Labelled photos from "Obstructed_Vials", an image-classification folder in mynameisvinn/Obstructed_Vials. The possible labels are: clean, noisy.

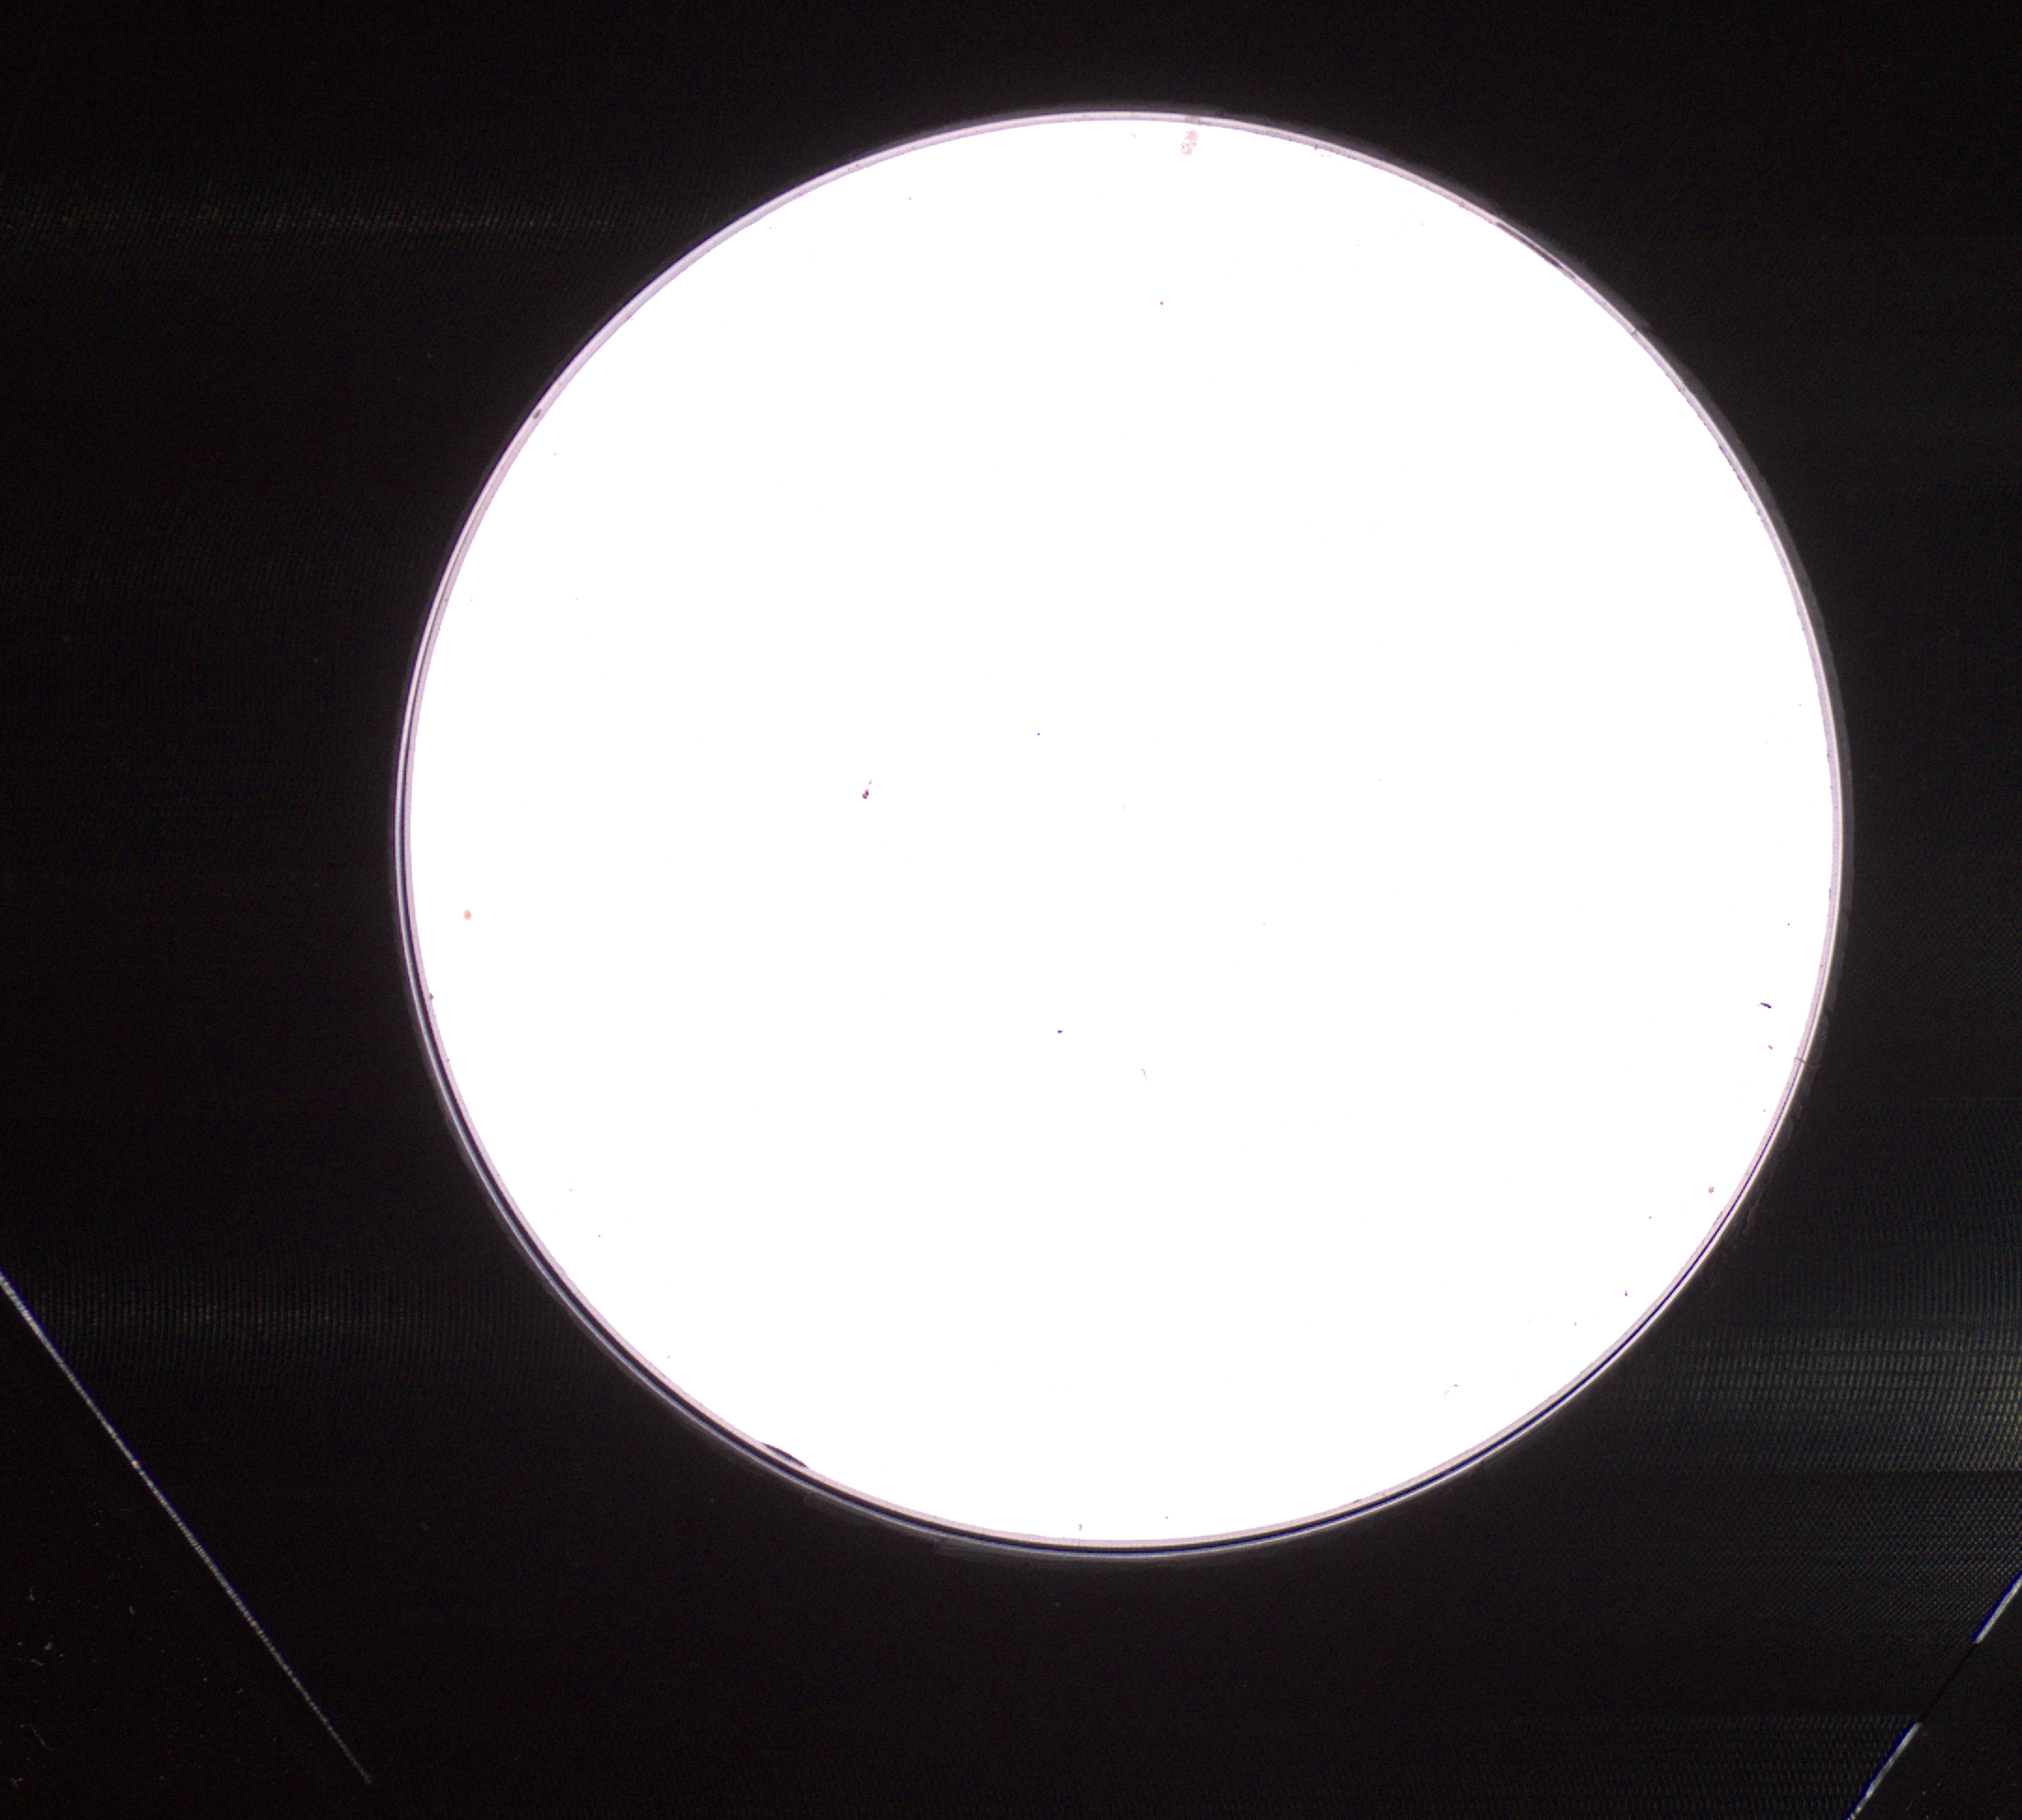
Label: noisy

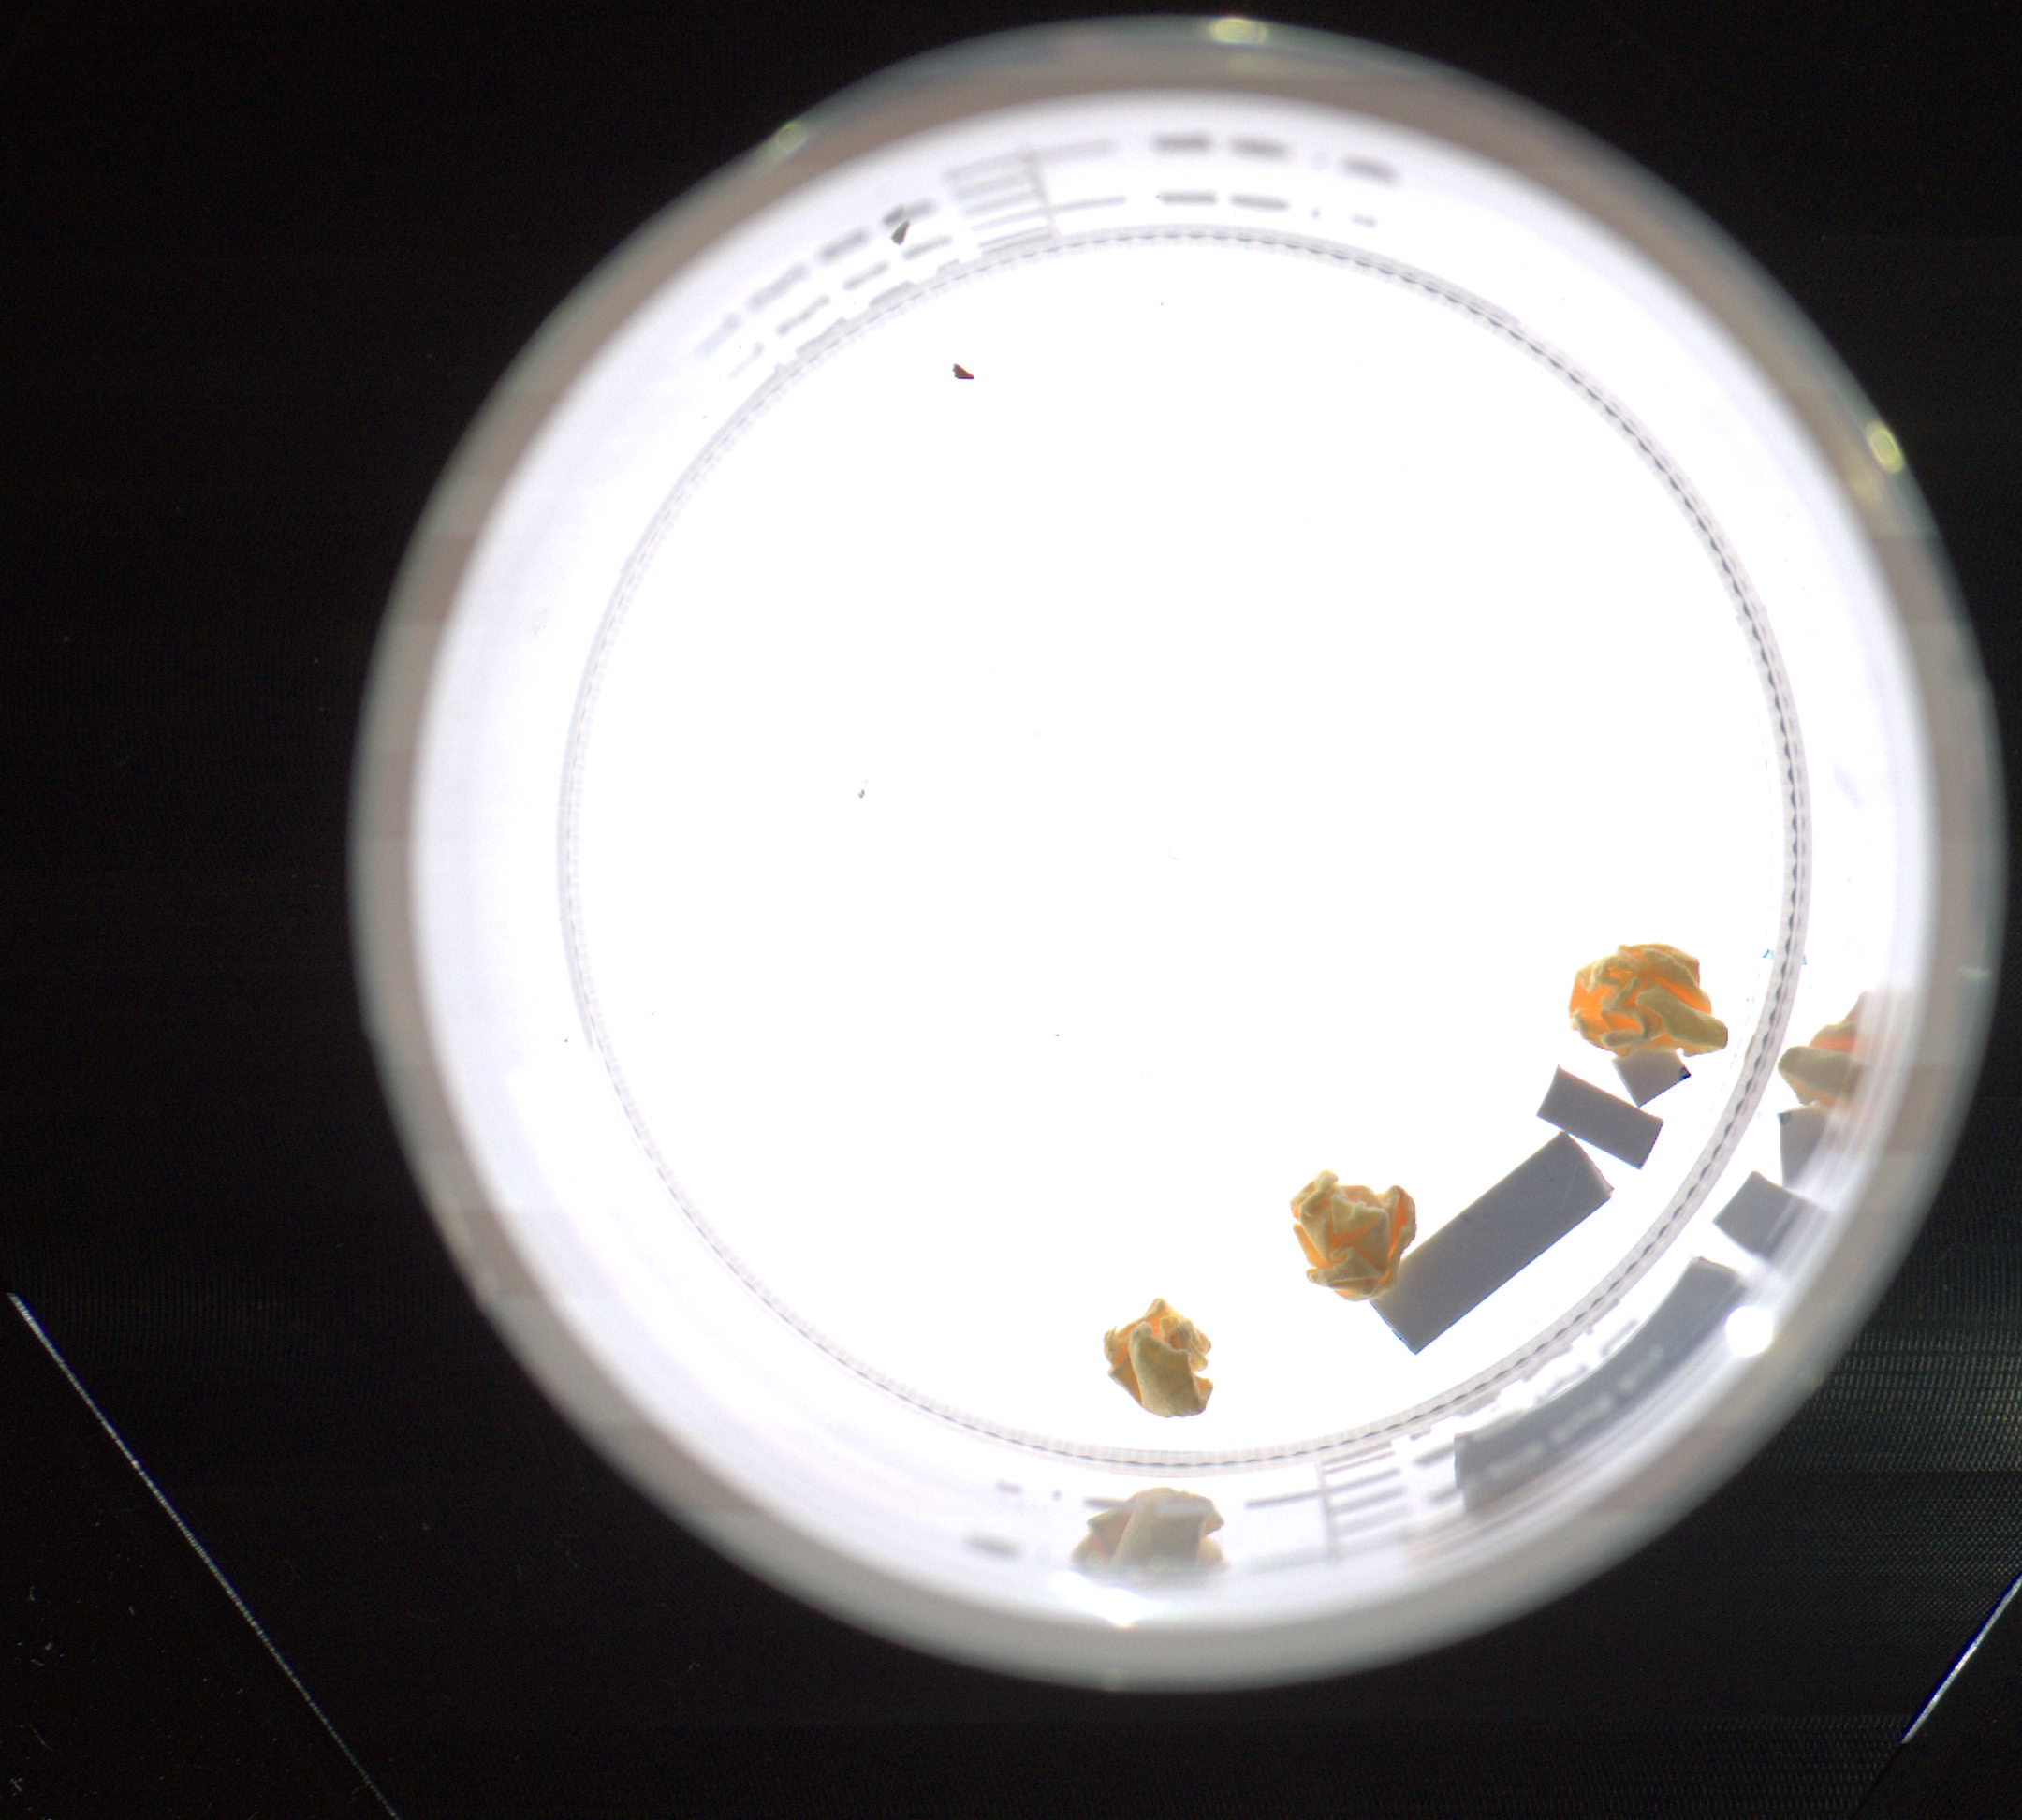
Label: clean

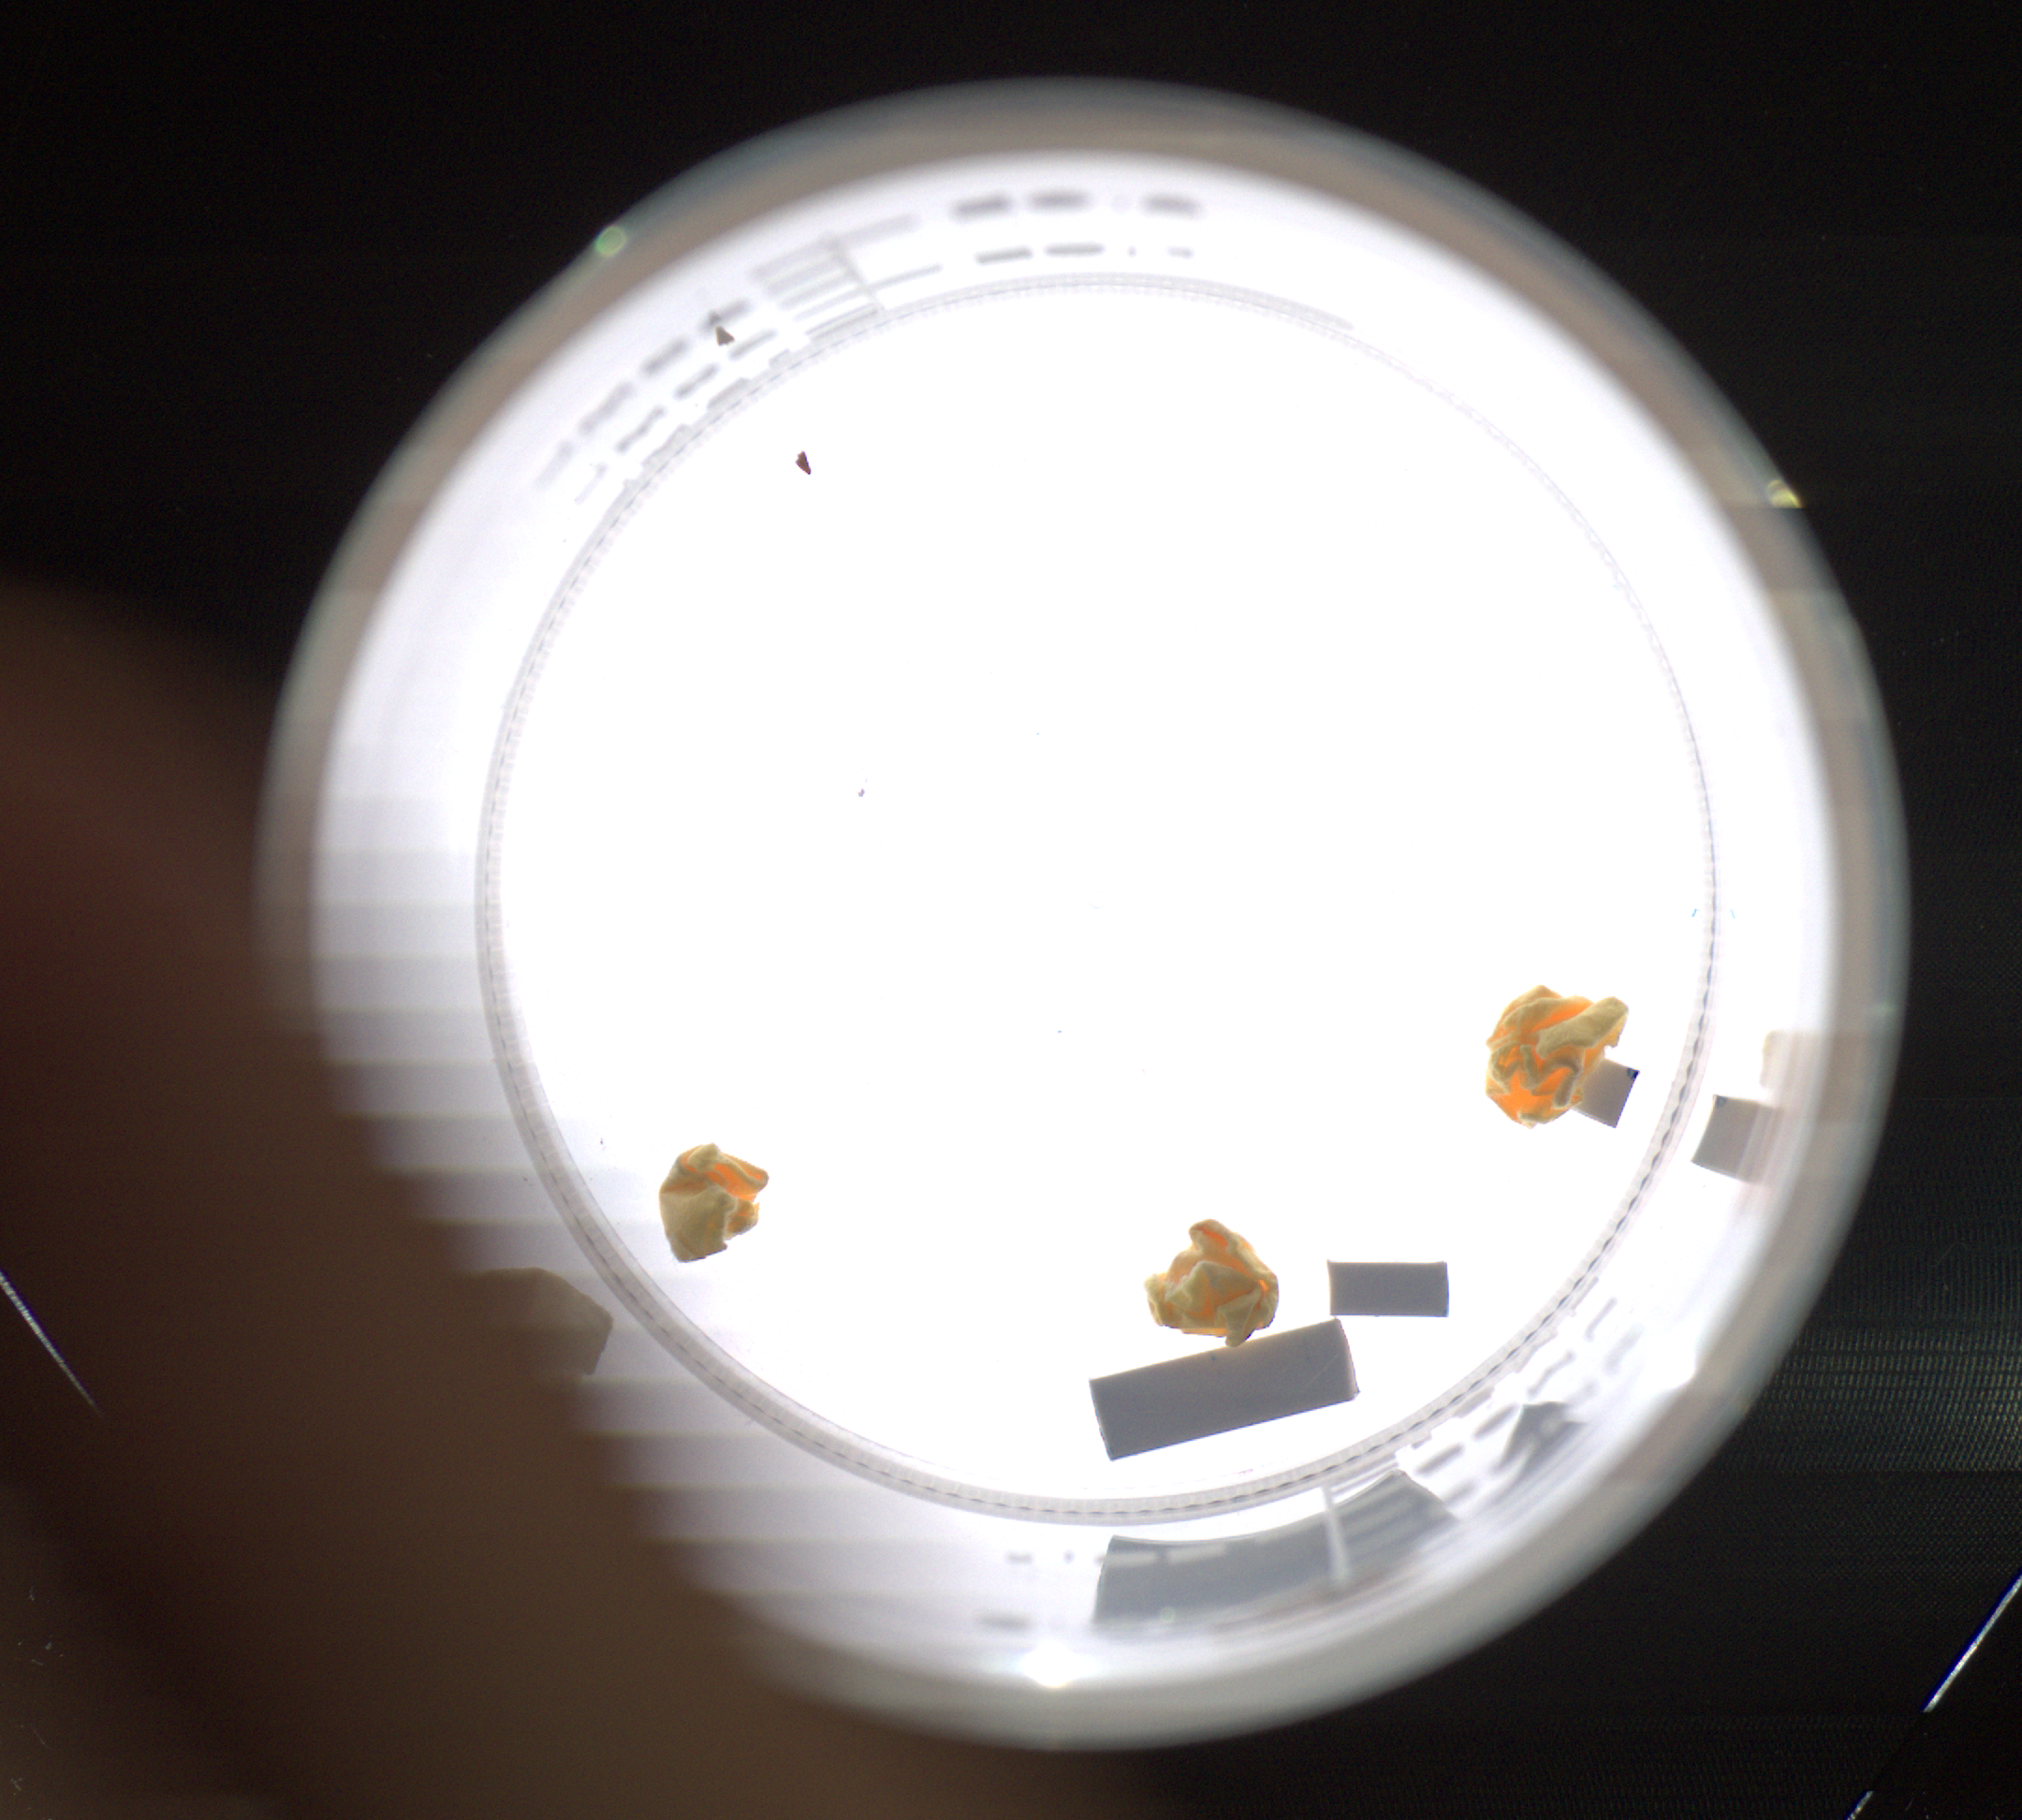
Label: noisy

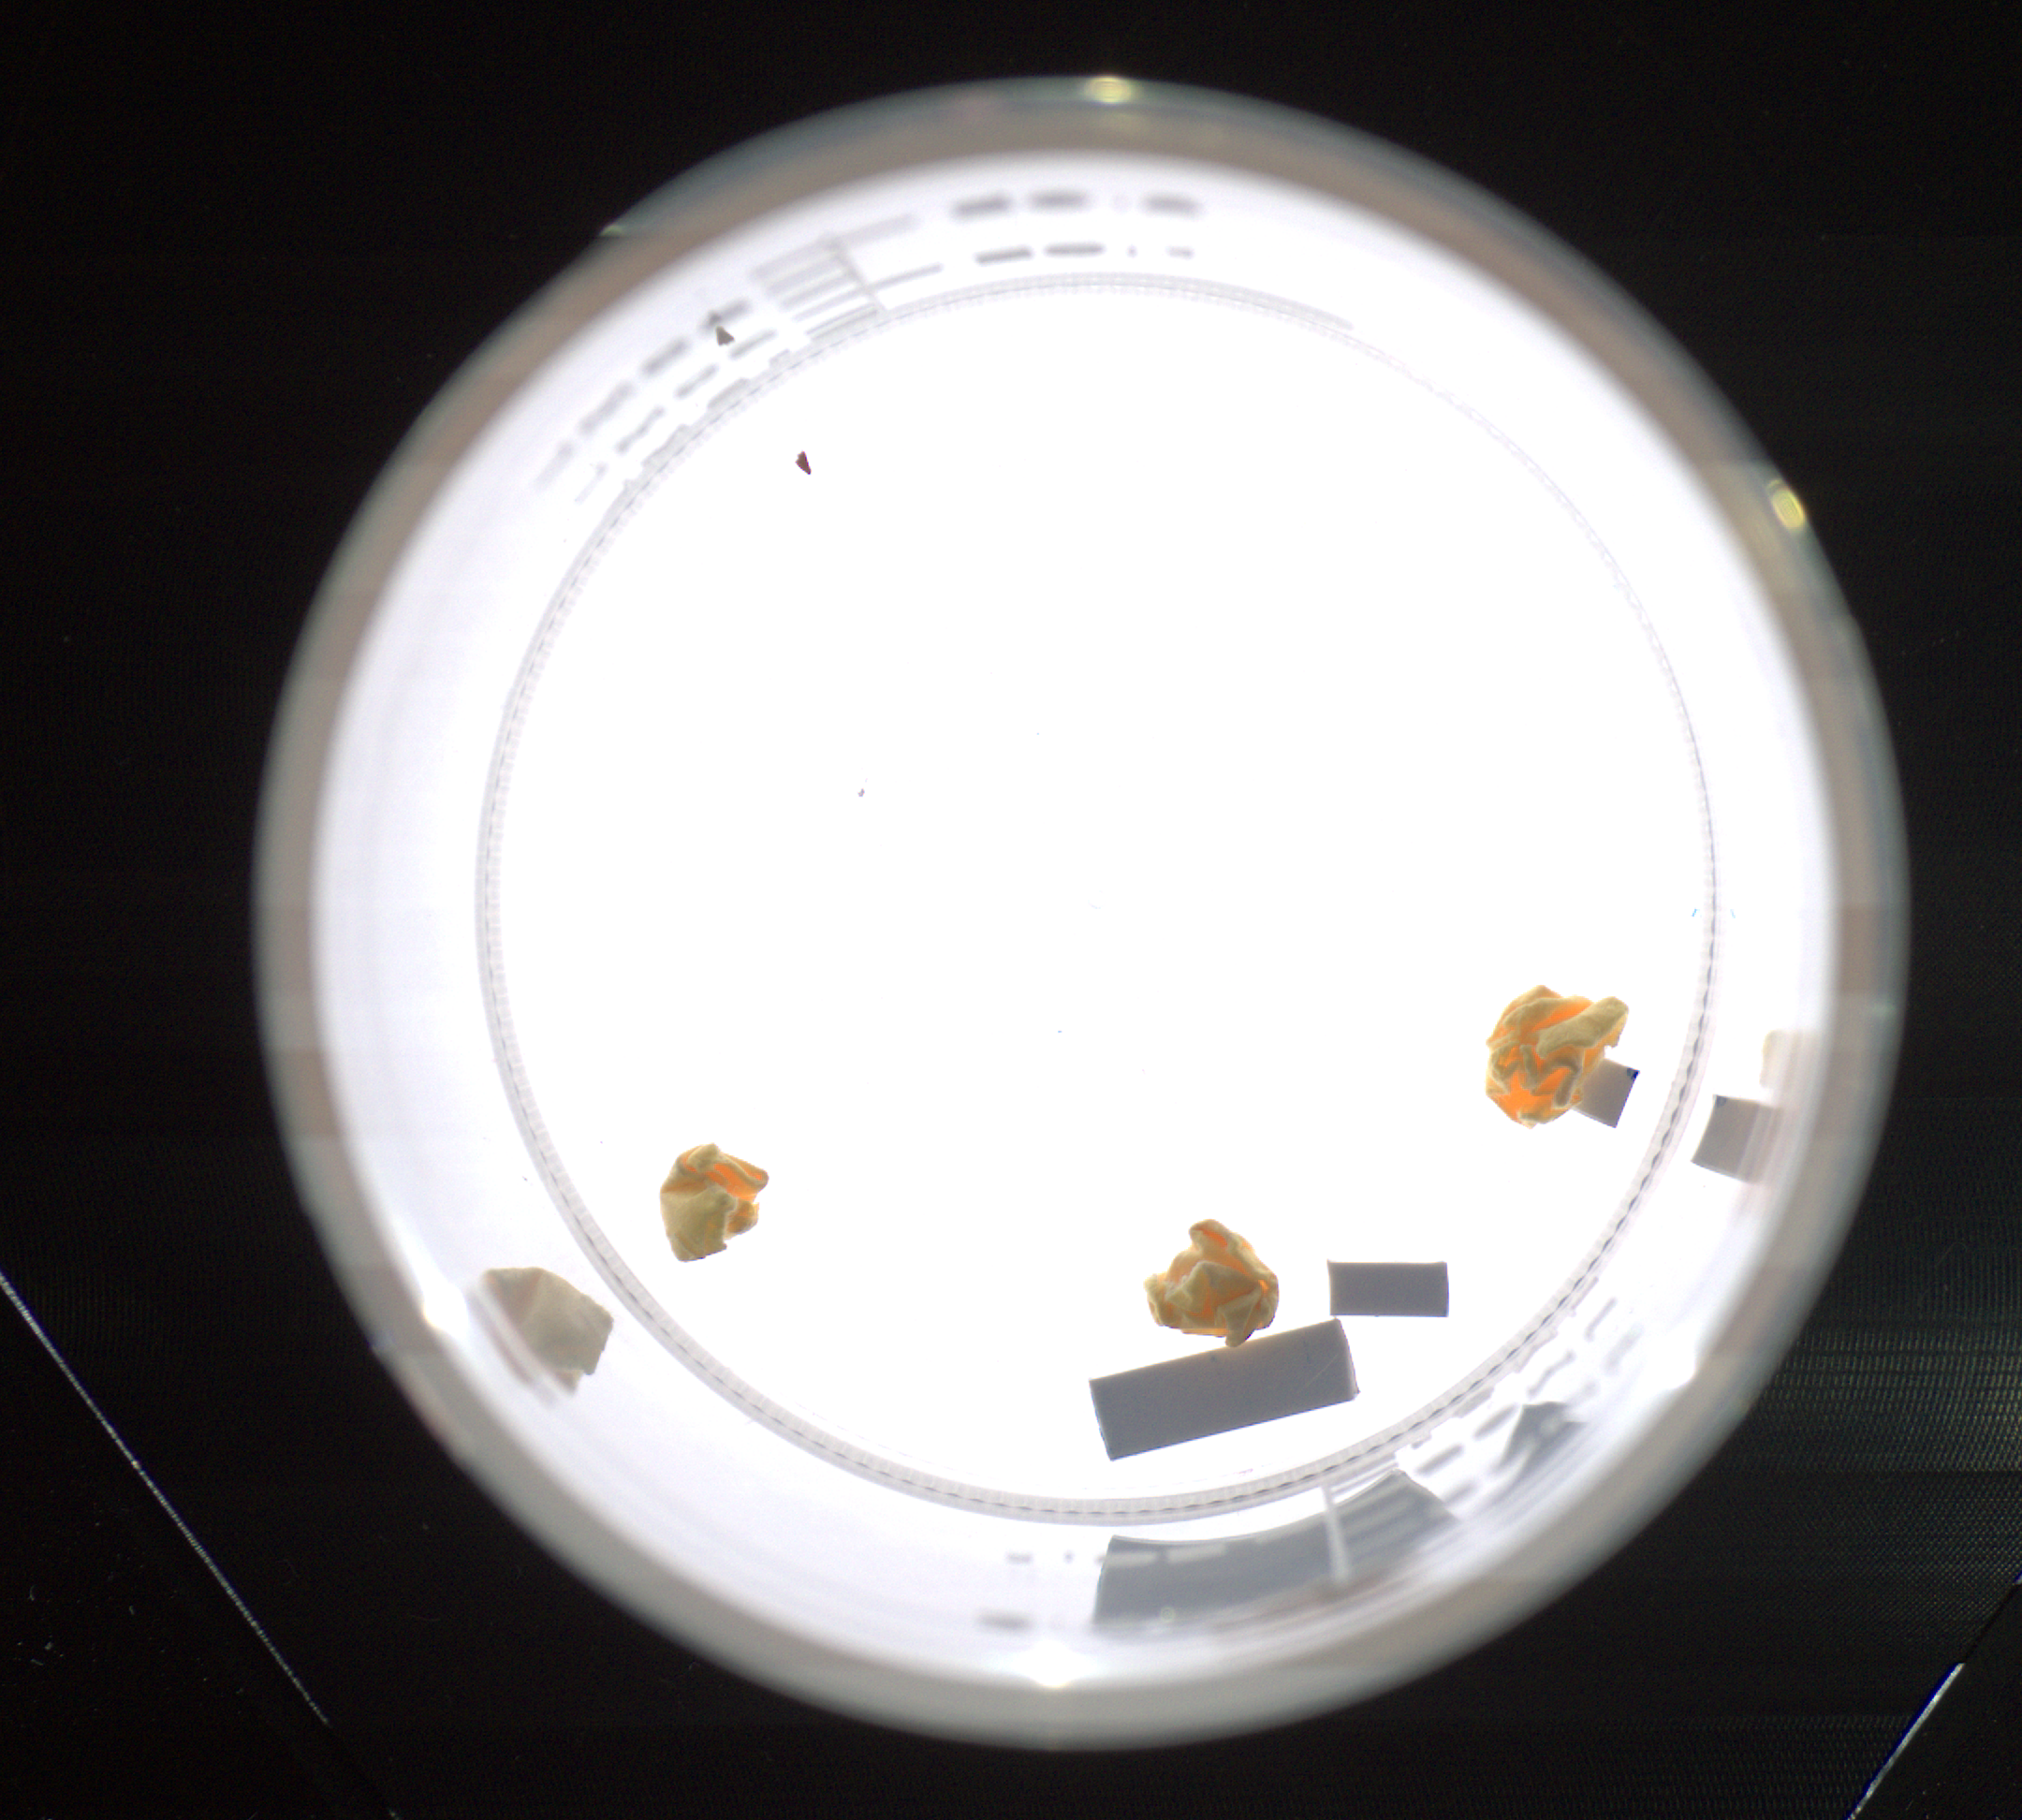
Label: clean

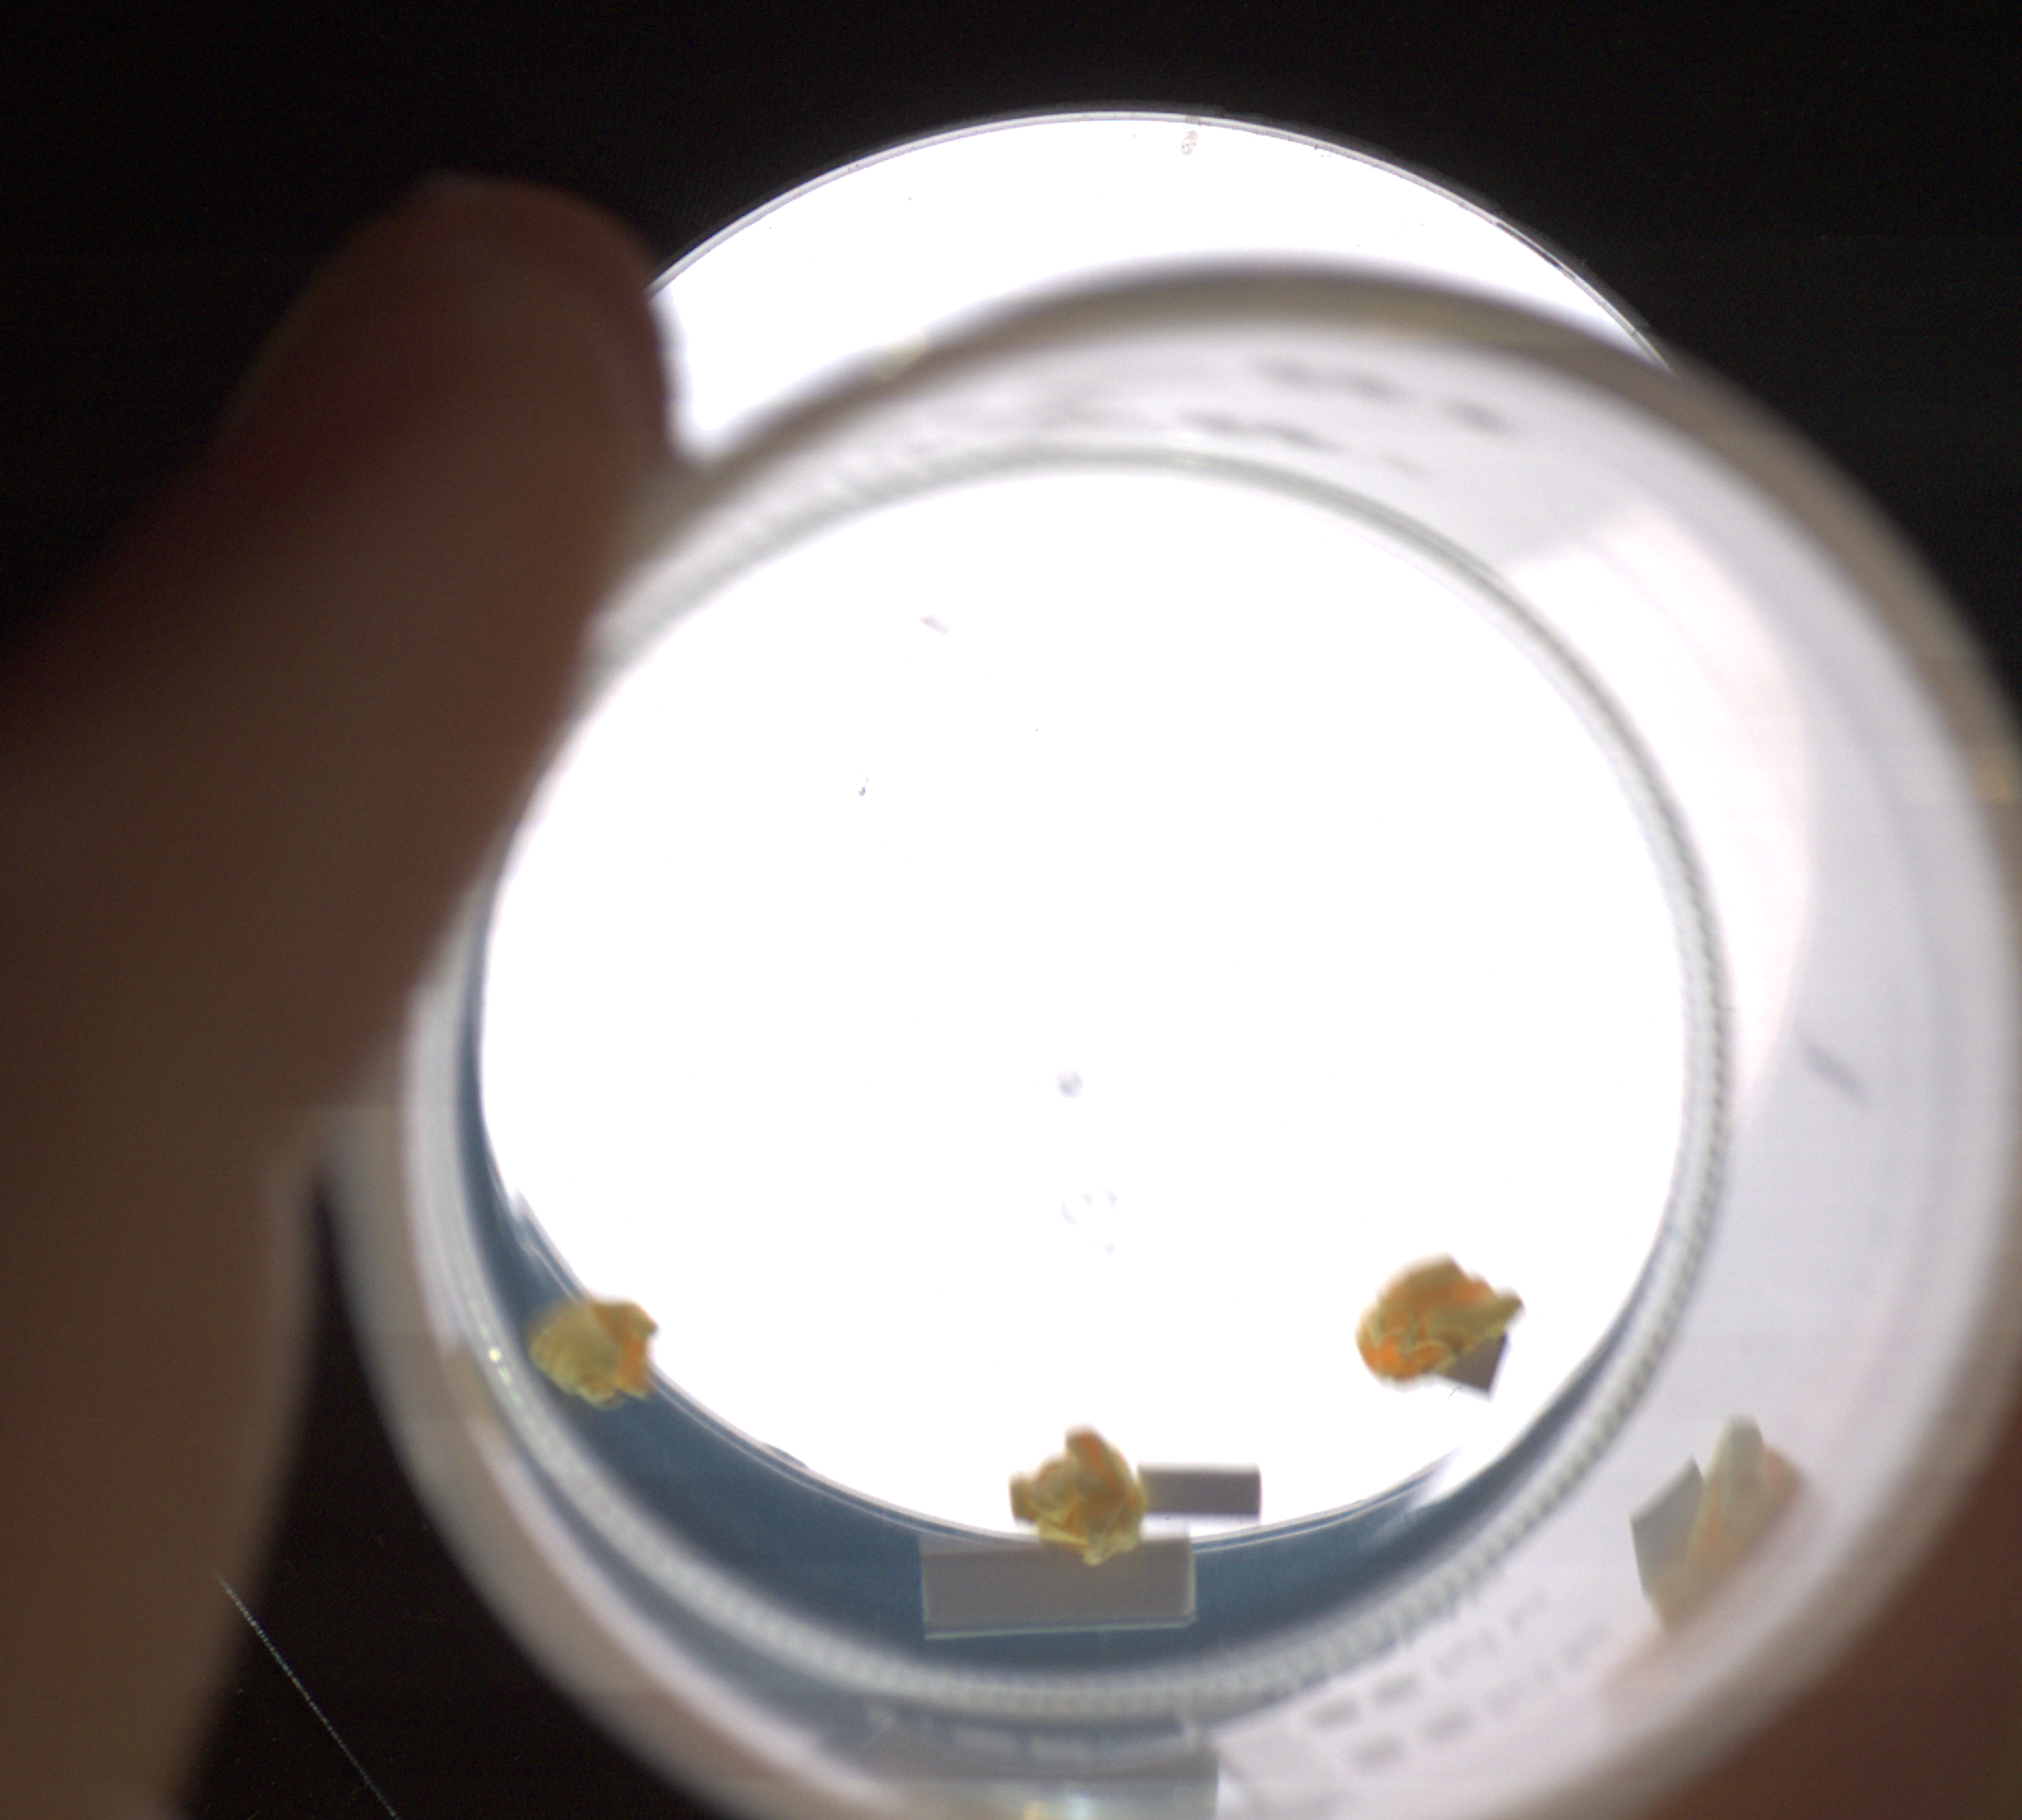
Label: noisy

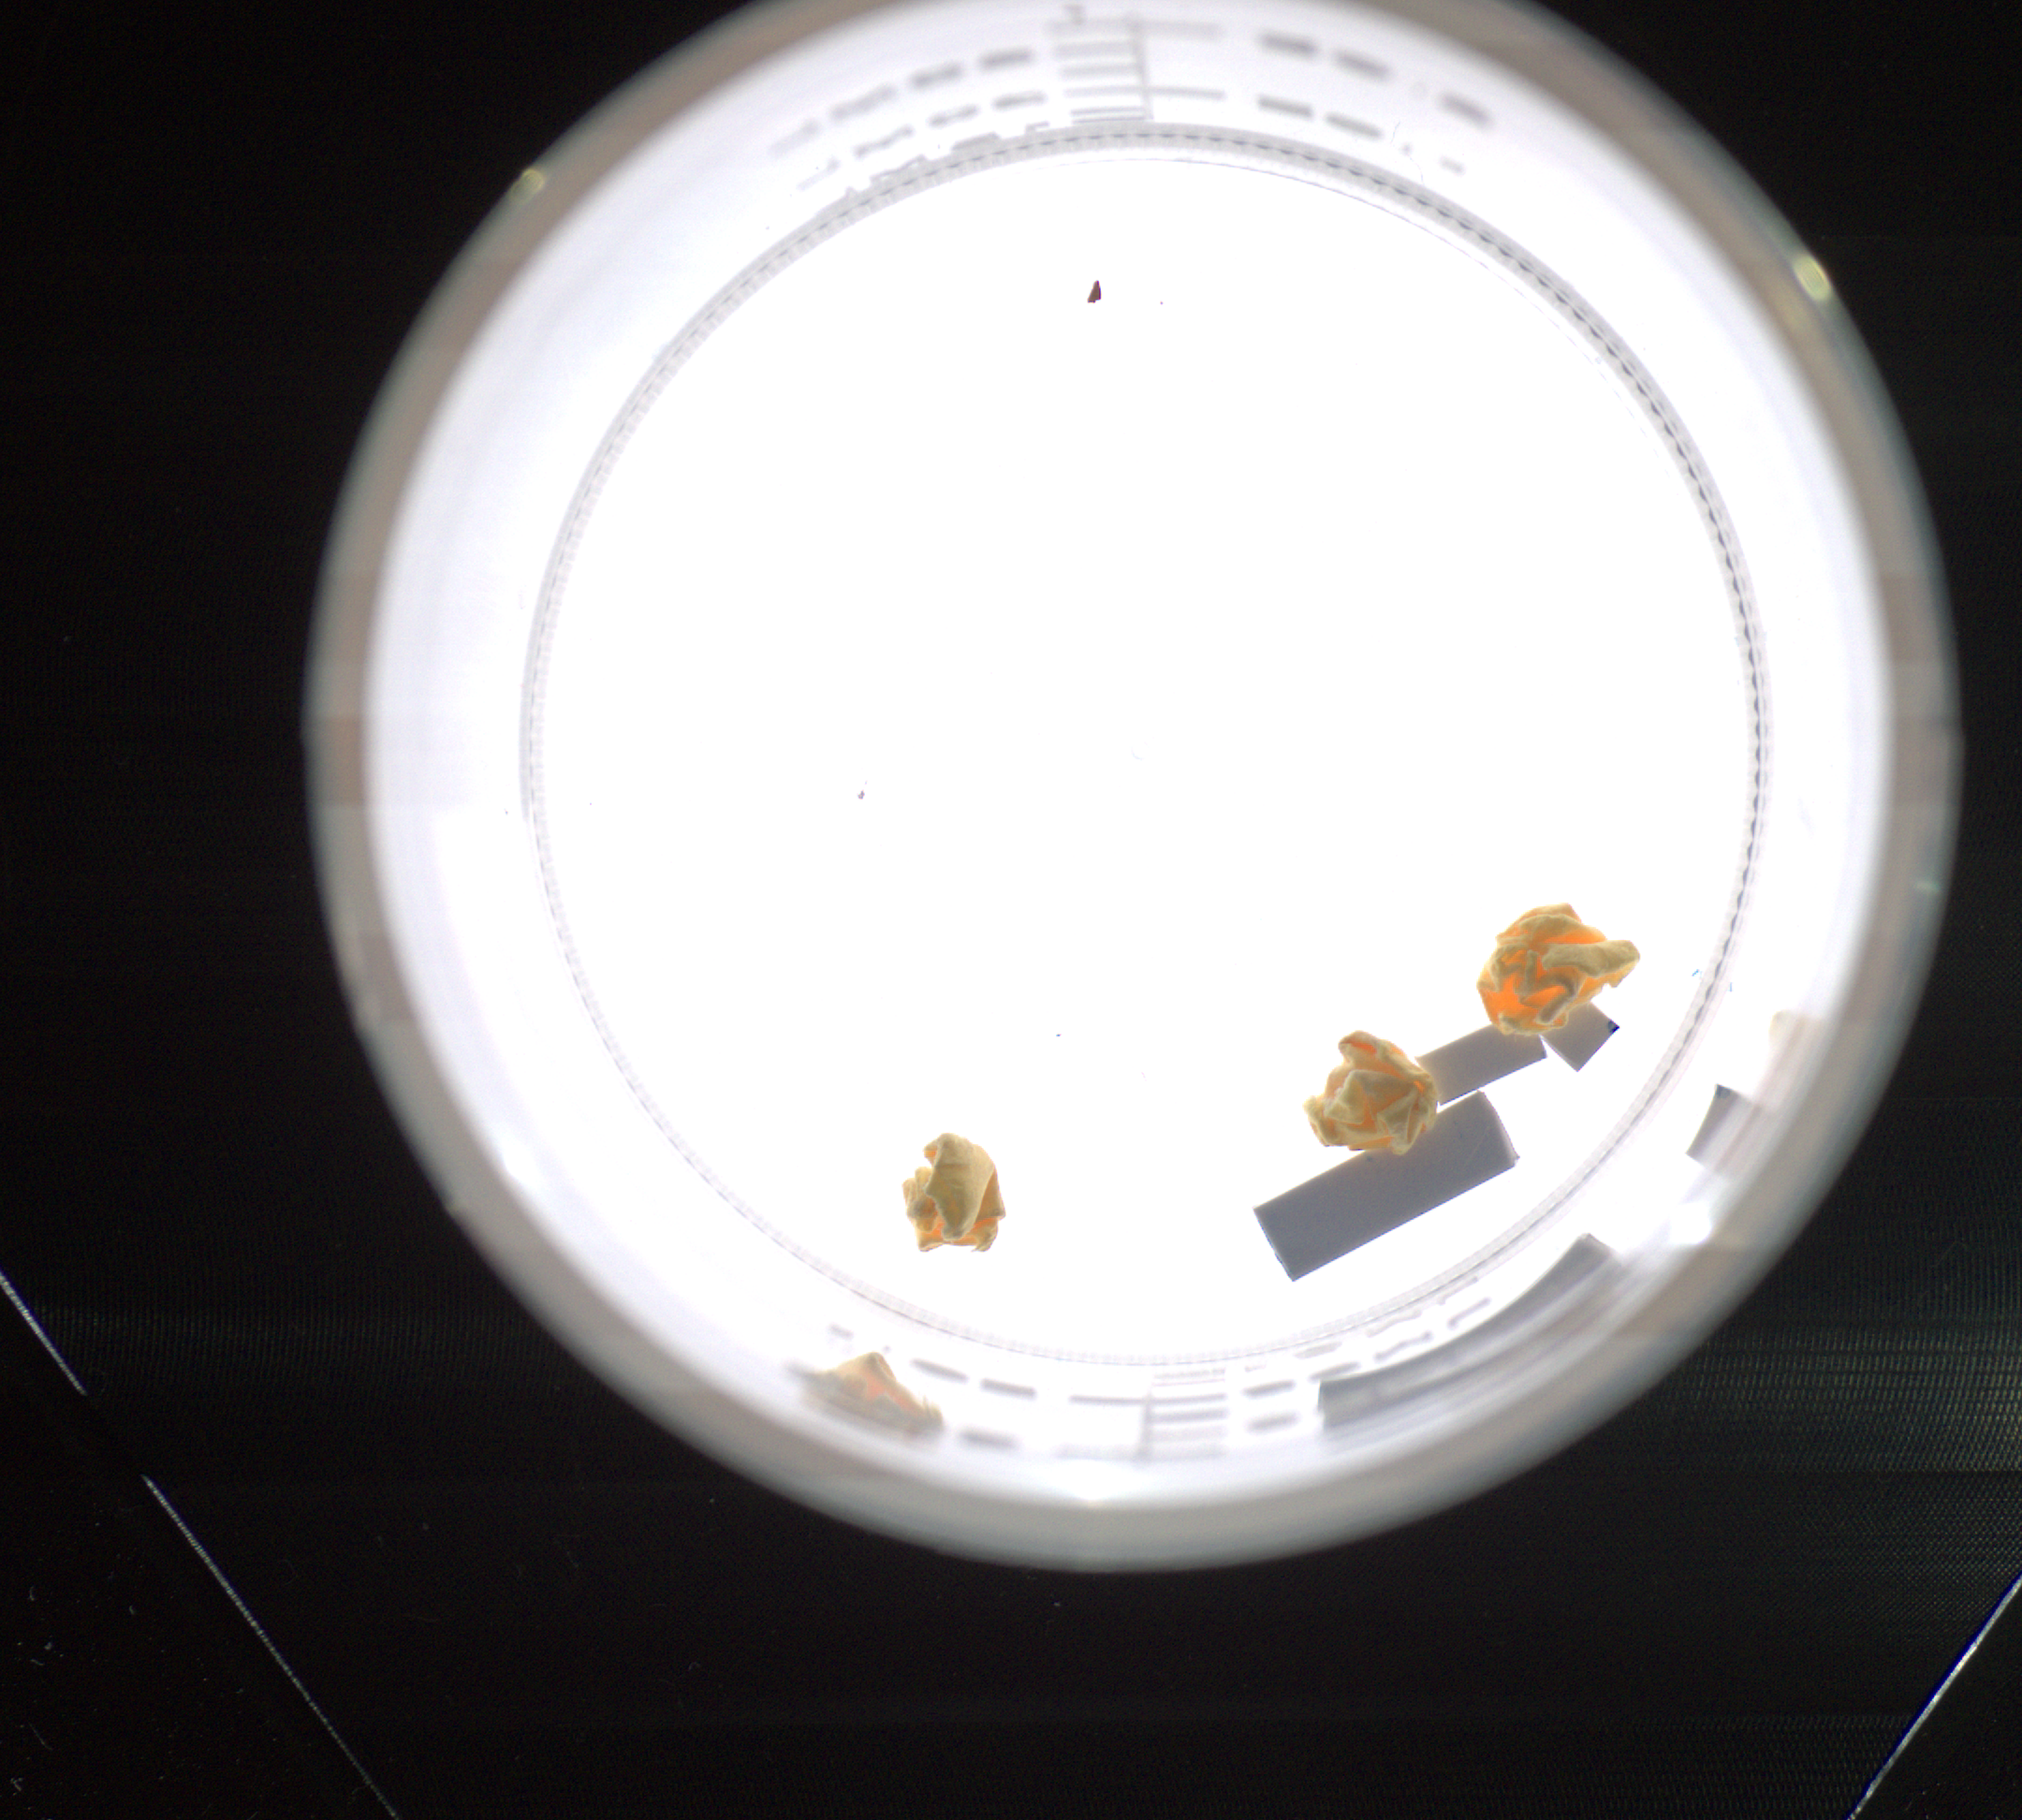
Label: clean
